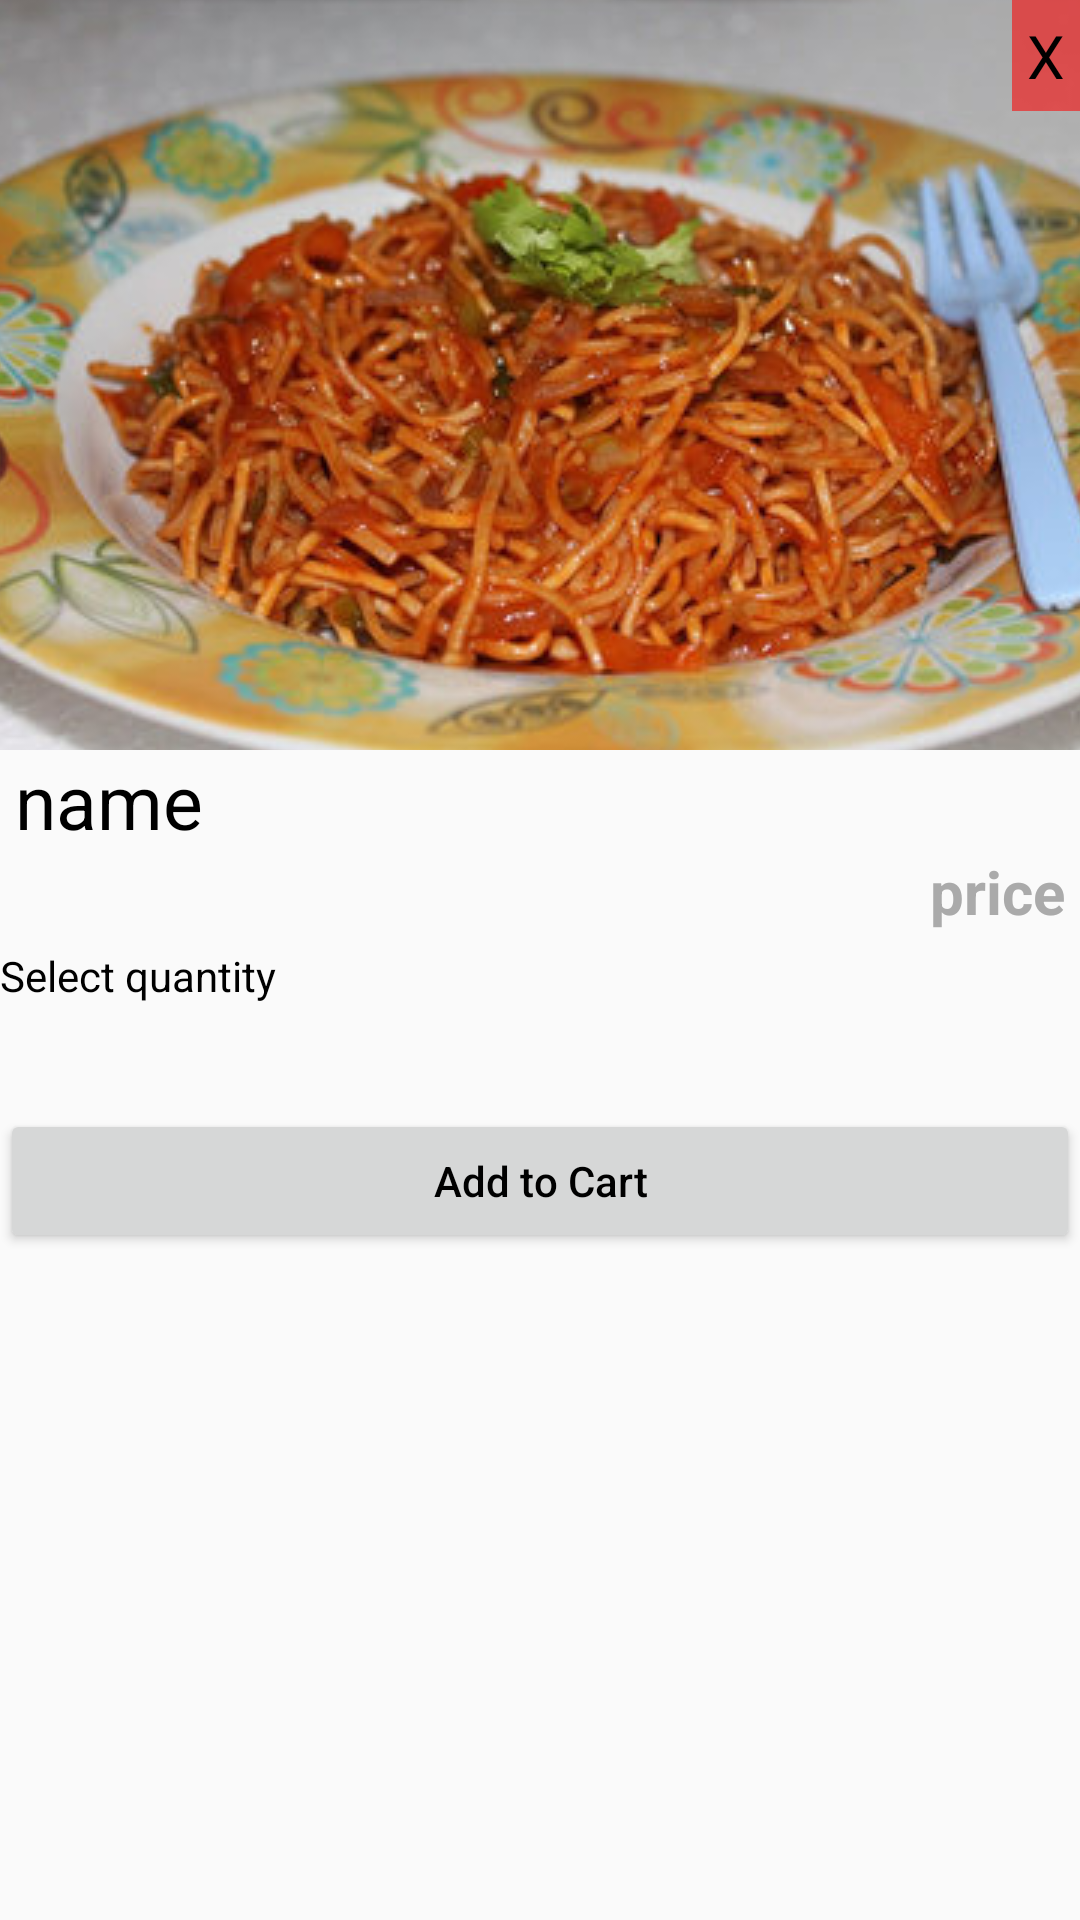

Write the Android layout XML for this screen, with the resource values it uses.
<!-- AndroidManifest.xml: application theme AppTheme -->
<!-- res/layout/fragment_detail.xml -->
<android.support.constraint.ConstraintLayout xmlns:android="http://schemas.android.com/apk/res/android"
    xmlns:app="http://schemas.android.com/apk/res-auto"
    xmlns:tools="http://schemas.android.com/tools"
    android:layout_width="350dp"
    android:layout_height="wrap_content"
    tools:context="com.team.speedcoders.hotelmanagement.ItemList.DetailFragment">


    <ImageView
        android:id="@+id/detailFoodImage"
        android:src="@drawable/rsz_american_chosuye"
        android:layout_width="wrap_content"
        android:layout_height="250dp"
        android:scaleType="center"
        app:layout_constraintRight_toRightOf="parent"
        app:layout_constraintLeft_toLeftOf="parent"
        android:contentDescription="@string/hotel_item" />

    <TextView
        android:id="@+id/detailName"
        android:layout_marginStart="5dp"
        app:layout_constraintStart_toStartOf="parent"
        android:textSize="25sp"
        android:text="@string/name"
        app:layout_constraintTop_toBottomOf="@id/detailFoodImage"
        android:layout_width="wrap_content"
        android:layout_height="wrap_content" />

    <TextView
        android:id="@+id/detailPrice"
        android:textColor="@android:color/darker_gray"
        android:textStyle="bold"
        android:textSize="20sp"
        android:layout_marginEnd="5dp"
        app:layout_constraintEnd_toEndOf="parent"
        app:layout_constraintTop_toBottomOf="@id/detailName"
        android:text="@string/price"
        android:layout_width="wrap_content"
        android:layout_height="wrap_content" />

    <TextView
        android:id="@+id/textarea"
        android:layout_width="wrap_content"
        android:layout_height="wrap_content"
        android:layout_marginTop="5dp"
        android:text="@string/select_quantity"
        app:layout_constraintTop_toBottomOf="@id/detailPrice"
        app:layout_constraintStart_toStartOf="parent"/>

    <android.support.v7.widget.RecyclerView
        android:id="@+id/detailResView"
        android:layout_width="0dp"
        app:layout_constraintTop_toBottomOf="@id/textarea"
        app:layout_constraintStart_toStartOf="parent"
        app:layout_constraintEnd_toEndOf="parent"
        android:layout_height="wrap_content">

    </android.support.v7.widget.RecyclerView>

    <TextView
        android:id="@+id/detailTotalPrice"
        android:textSize="20sp"
        app:layout_constraintEnd_toEndOf="parent"
        android:layout_width="wrap_content"
        android:layout_height="wrap_content"
        tools:layout_editor_absoluteX="0dp"
        android:layout_marginTop="8dp"
        app:layout_constraintTop_toBottomOf="@+id/detailResView" />


    <Button
        android:id="@+id/buyNow"
        app:layout_constraintTop_toBottomOf="@id/detailTotalPrice"
        android:text="@string/add_to_order"
        android:textAllCaps="false"
        app:layout_constraintStart_toStartOf="parent"
        app:layout_constraintEnd_toEndOf="parent"
        android:layout_width="0dp"
        android:layout_marginBottom="8dp"
        android:layout_height="wrap_content" />

    <TextView
        android:id="@+id/cancle"
        android:background="@color/trans_red"
        android:text="@string/x"
        android:padding="5dp"
        android:textSize="20sp"
        app:layout_constraintEnd_toEndOf="parent"
        android:layout_width="wrap_content"
        android:layout_height="wrap_content"
        app:layout_constraintTop_toTopOf="parent" />


</android.support.constraint.ConstraintLayout>
<!-- resources referenced by this layout -->
<resources>
  <color name="trans_red">#8eff0000</color>
  <!-- drawable rsz_american_chosuye: jpg bitmap (drawable, 38304 bytes) -->
  <string name="add_to_order">Add to Cart</string>
  <string name="hotel_item">Hotel Item</string>
  <string name="name">name</string>
  <string name="price">price</string>
  <string name="select_quantity">Select quantity</string>
  <string name="x">X</string>
  <style name="AppTheme" parent="Theme.AppCompat.Light.DarkActionBar">
          
          <item name="colorPrimary">@color/colorPrimary</item>
          <item name="colorPrimaryDark">@color/colorPrimaryDark</item>
          <item name="colorAccent">@color/colorAccent</item>
          <item name="windowActionBar">false</item>
          <item name="windowNoTitle">true</item>
          <item name="android:textColor">#000</item>
          <item name="android:windowContentTransitions">true</item>
      </style>
  <color name="colorPrimary">#ededed</color>
  <color name="colorPrimaryDark">#ef98999b</color>
  <color name="colorAccent">#58aae7</color>
</resources>
